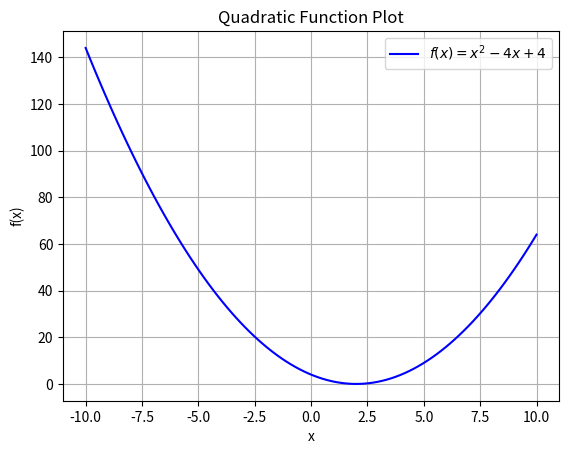

Write Python code to recreate this figure.
import numpy as np
import matplotlib.pyplot as plt
from mpl_toolkits.mplot3d import Axes3D

# 1. Basic Plotting
x = np.linspace(-10, 10, 100)
y = x**2 - 4*x + 4
plt.figure()
plt.plot(x, y, label='$f(x) = x^2 - 4x + 4$', color='blue')
plt.xlabel('x')
plt.ylabel('f(x)')
plt.title('Quadratic Function Plot')
plt.legend()
plt.grid()
plt.show()
